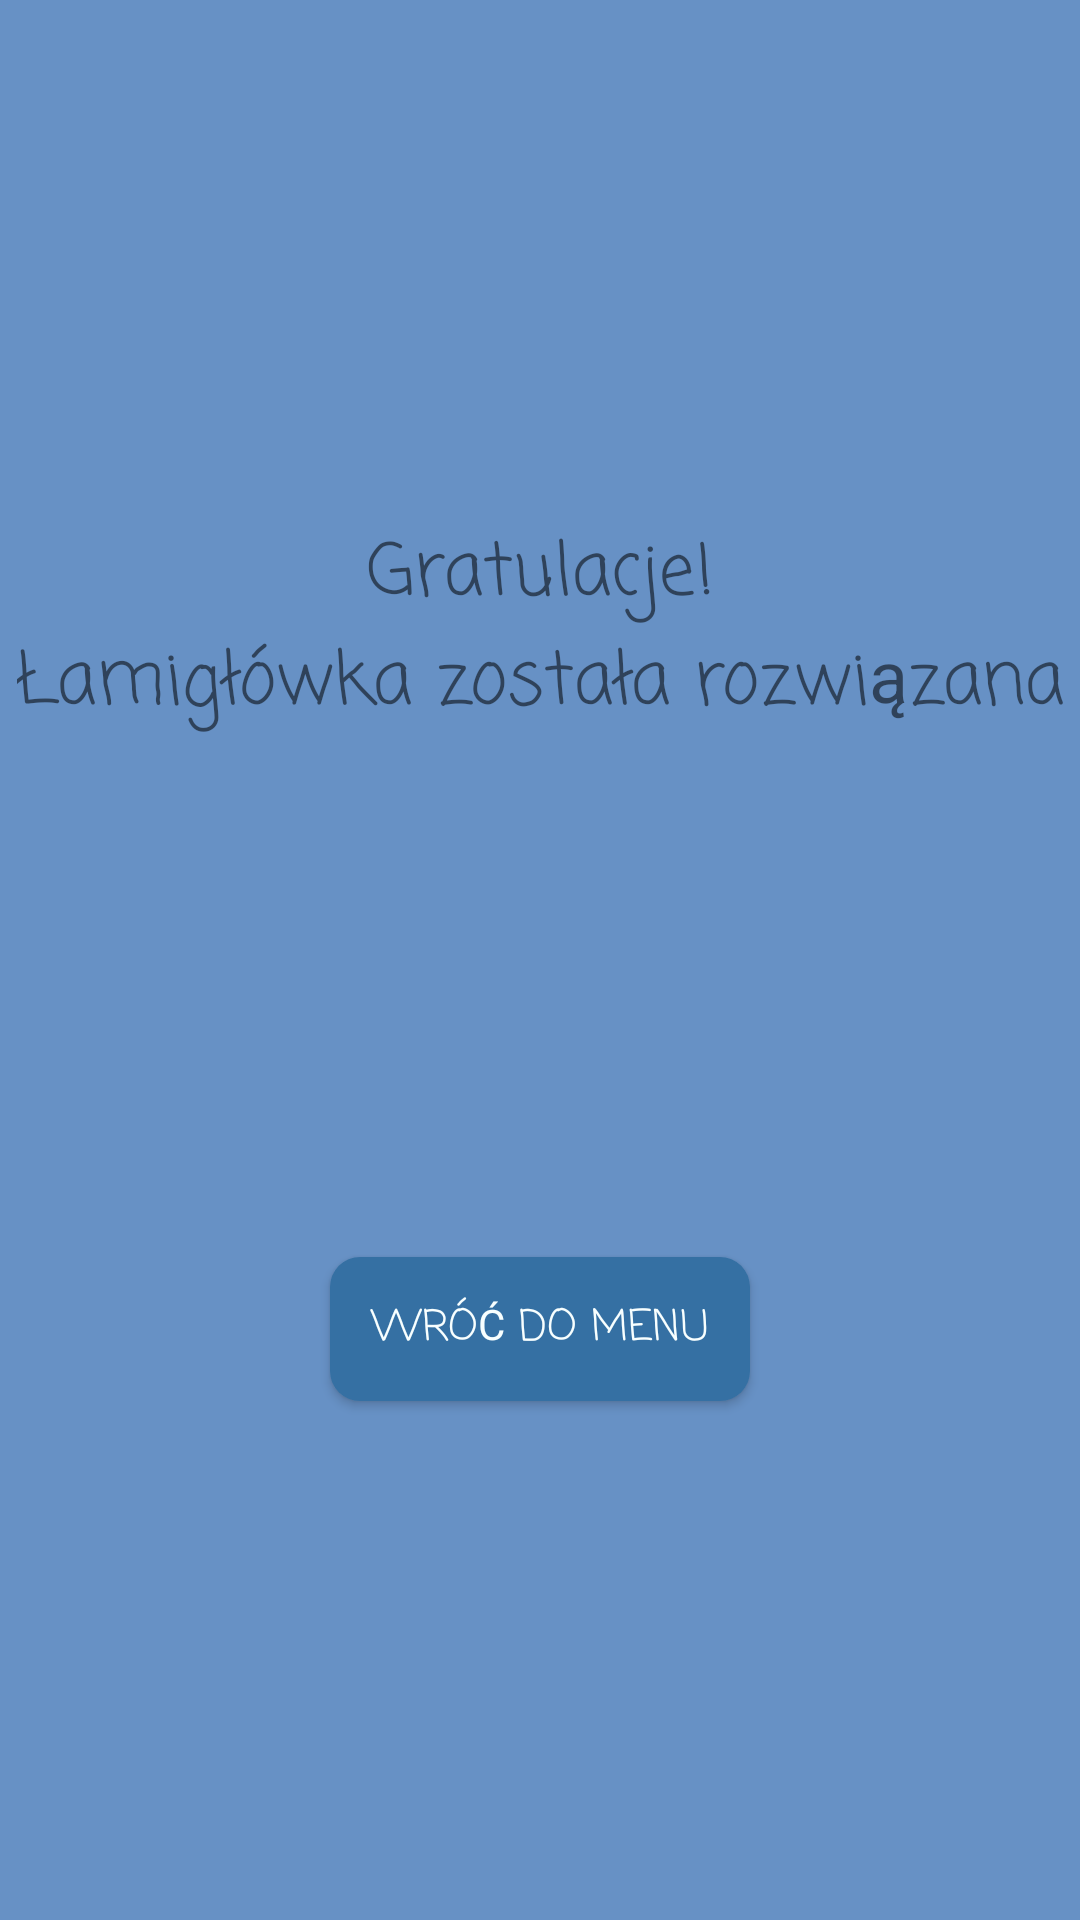

This screen was rendered from an Android layout file. Write that file and the resources it references.
<!-- AndroidManifest.xml: application theme Theme.Sudoku -->
<!-- res/layout/activity_board_completed.xml -->
<?xml version="1.0" encoding="utf-8"?>
<androidx.constraintlayout.widget.ConstraintLayout xmlns:android="http://schemas.android.com/apk/res/android"
    xmlns:app="http://schemas.android.com/apk/res-auto"
    xmlns:tools="http://schemas.android.com/tools"
    android:layout_width="match_parent"
    android:layout_height="match_parent"
    android:background="@color/background">

    <TextView
        android:id="@+id/winning_message"
        android:layout_width="wrap_content"
        android:layout_height="wrap_content"
        android:fontFamily="casual"
        android:text="@string/winning_message"
        android:textAlignment="center"
        android:textSize="24sp"
        app:layout_constraintBottom_toTopOf="@+id/button"
        app:layout_constraintEnd_toEndOf="parent"
        app:layout_constraintStart_toStartOf="parent"
        app:layout_constraintTop_toTopOf="parent" />

    <androidx.appcompat.widget.AppCompatButton
        android:id="@+id/button"
        android:layout_width="140dp"
        android:layout_height="wrap_content"
        android:background="@drawable/menu_button"
        android:fontFamily="casual"
        android:onClick="backToMenuButtonOnClick"
        android:text="@string/back_to_menu"
        android:textColor="@color/buttonTextColor"
        app:layout_constraintBottom_toBottomOf="parent"
        app:layout_constraintEnd_toEndOf="parent"
        app:layout_constraintStart_toStartOf="parent"
        app:layout_constraintTop_toBottomOf="@+id/winning_message" />
</androidx.constraintlayout.widget.ConstraintLayout>
<!-- resources referenced by this layout -->
<resources>
  <color name="background">#FF6791C5</color>
  <color name="buttonTextColor">#FFF8FFFF</color>
  <!-- drawable menu_button (drawable-v24) -->
  <?xml version="1.0" encoding="utf-8"?>
  <selector xmlns:android="http://schemas.android.com/apk/res/android">
      <item android:state_pressed="true">
          <shape>
              <solid android:color="@color/buttonBackground"/>
              <corners android:radius="10dp"/>
          </shape>
      </item>
      <item android:state_focused="true">
          <shape>
              <solid android:color="@color/buttonBackground"/>
              <corners android:radius="10dp"/>
          </shape>
      </item>
      <item>
          <shape>
              <solid android:color="@color/buttonBackground"/>
              <corners android:radius="10dp"/>
          </shape>
      </item>
  </selector>
  <string name="back_to_menu">Wróć do menu</string>
  <string name="winning_message">Gratulacje!\nŁamigłówka została rozwiązana</string>
  <style name="Theme.Sudoku" parent="Theme.MaterialComponents.Light.NoActionBar">
          
          <item name="colorPrimary">@color/purple_500</item>
          <item name="colorPrimaryVariant">@color/purple_700</item>
          <item name="colorOnPrimary">@color/white</item>
          
          <item name="colorSecondary">@color/teal_200</item>
          <item name="colorSecondaryVariant">@color/teal_700</item>
          <item name="colorOnSecondary">@color/black</item>
          
          <item name="android:forceDarkAllowed" tools:targetApi="q">false</item>
      </style>
  <color name="buttonBackground">#FF3570A3</color>
  <color name="purple_500">#FF6200EE</color>
  <color name="purple_700">#FF3700B3</color>
  <color name="white">#FFFFFFFF</color>
  <color name="teal_200">#FF03DAC5</color>
  <color name="teal_700">#FF018786</color>
  <color name="black">#FF000000</color>
</resources>
